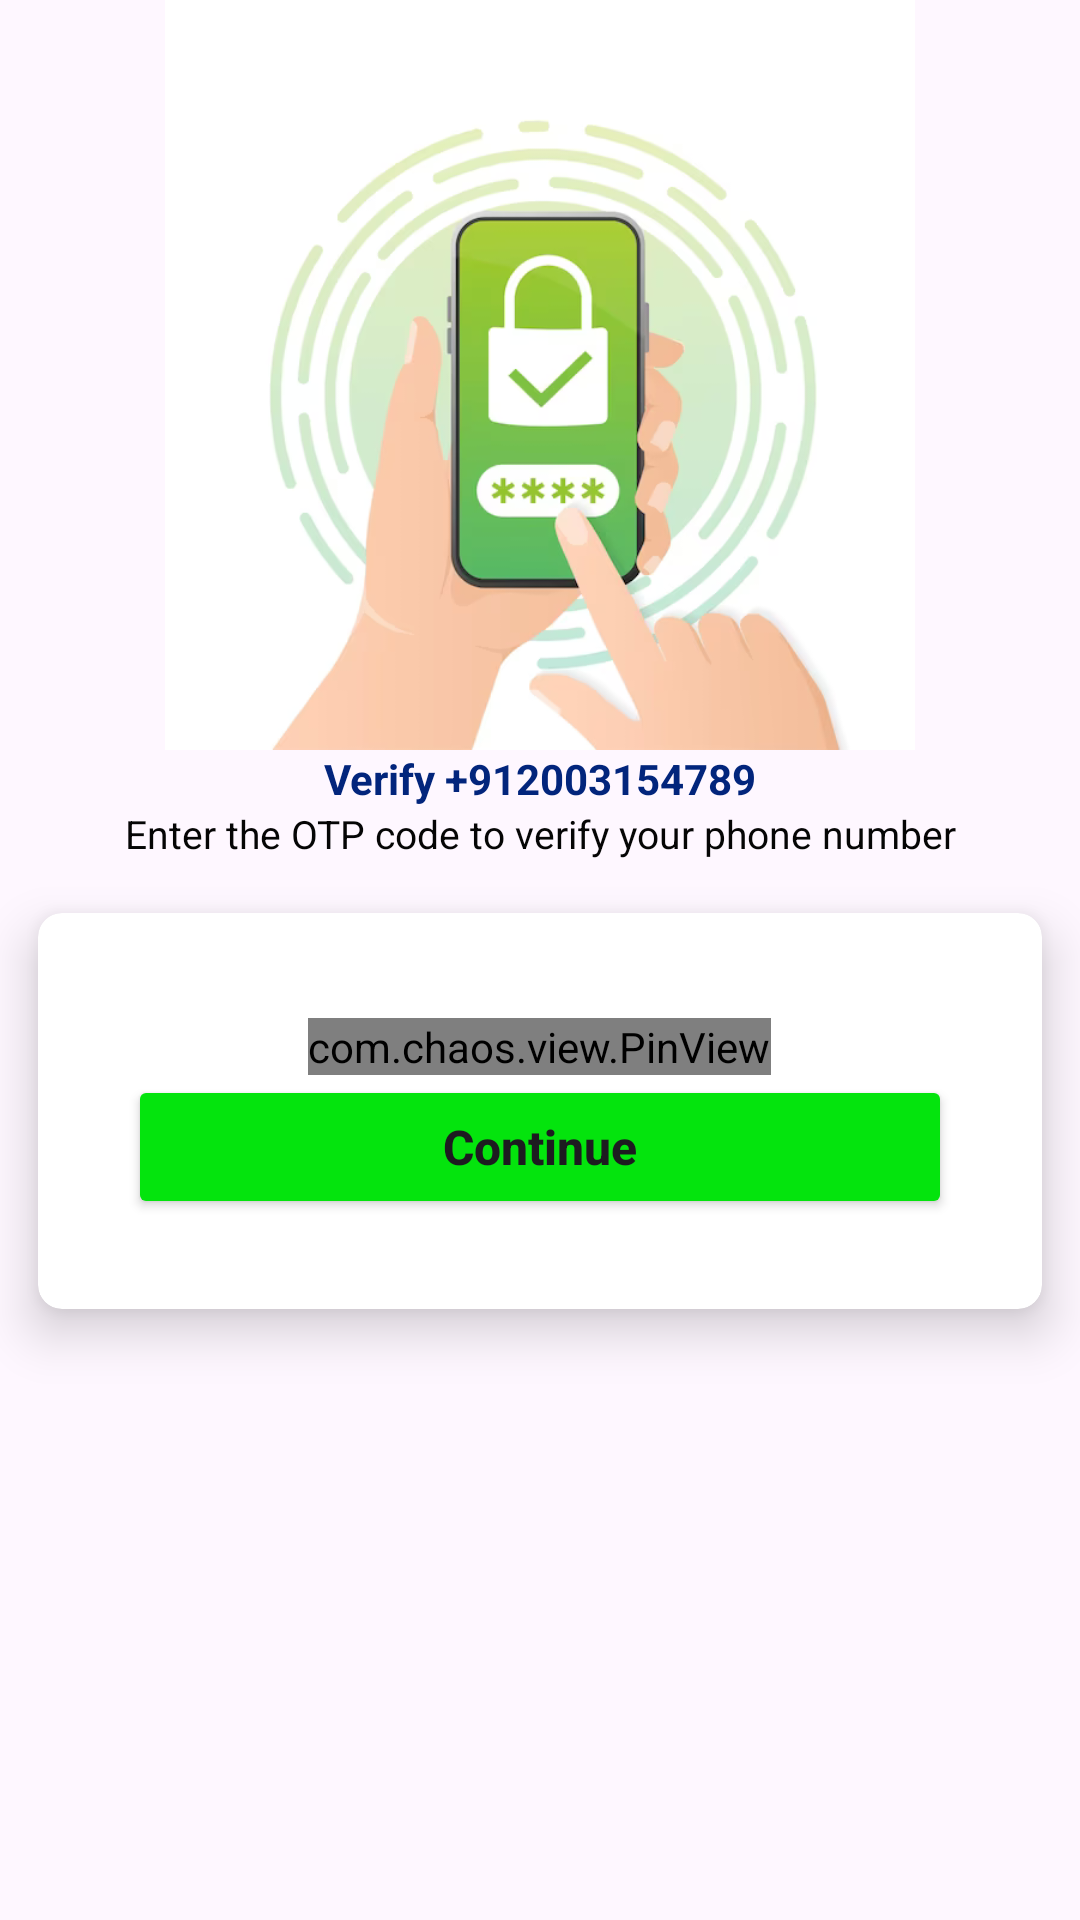

The Android layout XML behind this screen, and the referenced resources:
<!-- AndroidManifest.xml: application theme Theme.MindBrizz -->
<!-- res/layout/activity_otpactivity.xml -->
<?xml version="1.0" encoding="utf-8"?>
<LinearLayout xmlns:android="http://schemas.android.com/apk/res/android"
    xmlns:app="http://schemas.android.com/apk/res-auto"
    xmlns:tools="http://schemas.android.com/tools"
    android:layout_width="match_parent"
    android:layout_height="match_parent"
    android:layout_gravity="center"
    android:orientation="vertical"
    android:gravity="center_horizontal"
    tools:context=".OTPActivity">
    <ImageView
        android:scaleType="centerCrop"
        android:id="@+id/getotp"
        android:src="@drawable/enterotp"
        android:layout_width="250dp"
        android:layout_height="250dp" />

    <TextView
        android:id="@+id/phonelabel"
        android:text="Verify +912003154789"
        android:textAlignment="center"
        android:textStyle="bold|normal"
        android:textColor="#02257C"
        android:layout_width="match_parent"
        android:layout_height="wrap_content"/>
    <TextView
        android:text="Enter the OTP code to verify your phone number"
        android:textAlignment="center"
        android:textStyle="normal"
        android:textSize="13sp"
        android:textColor="#050505"
        android:layout_width="match_parent"
        android:layout_height="wrap_content"/>
    <androidx.cardview.widget.CardView
        android:layout_width="match_parent"
        android:layout_height="wrap_content"
        app:cardCornerRadius="8dp"
        app:cardElevation="10dp"
        app:cardUseCompatPadding="true">

        <LinearLayout
            android:layout_width="match_parent"
            android:layout_height="wrap_content"
            android:orientation="vertical"
            android:gravity="center"
            android:layout_gravity="center"
            android:padding="15dp"
            android:layout_margin="15dp"
            android:background="@color/white">

            <com.chaos.view.PinView
                android:id="@+id/otp_view"
                android:layout_width="wrap_content"
                android:layout_height="wrap_content"
                android:layout_gravity="center"
                android:layout_marginTop="5dp"
                android:focusableInTouchMode="true"
                android:inputType="number"
                android:itemBackground="@color/white"
                app:itemCount="6"
                app:lineColor="@color/dark_blue"
                app:viewType="rectangle"
                tools:ignore="SpeakableTextPresentCheck">

            </com.chaos.view.PinView>
            <Button
                android:id="@+id/continueBtn01"
                android:text="Continue"
                android:textSize="16sp"
                android:textAllCaps="false"
                android:textStyle="bold|normal"
                android:backgroundTint="#04E40D"
                android:layout_width="match_parent"
                android:layout_height="wrap_content"/>


        </LinearLayout>
    </androidx.cardview.widget.CardView>

</LinearLayout>
<!-- resources referenced by this layout -->
<resources>
  <color name="dark_blue">#00008b</color>
  <color name="white">#FFFFFFFF</color>
  <!-- drawable enterotp: png bitmap (drawable, 153021 bytes) -->
  <style name="Theme.MindBrizz" parent="Base.Theme.MindBrizz" />
  <style name="Base.Theme.MindBrizz" parent="Theme.Material3.DayNight.NoActionBar">
          
          
      </style>
</resources>
